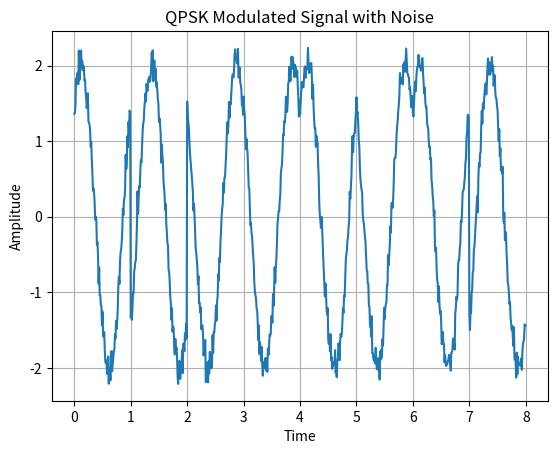

Write the Python code that produced this figure.
import matplotlib.pyplot as plt  # Import plotting library for visualization
import numpy as np  # Import numpy for numerical operations and arrays
from math import sqrt  # Import square root function for signal normalization
import random  # Import random for generating random binary data

# Time vector: 100 samples from 0 to 1 second
t = np.linspace(0,1,100)

# Bit duration: 1 second per symbol
tb = 1

# Carrier frequency: 1 Hz (one complete cycle per second)
fc = 1

# In-phase carrier (I): normalized cosine wave for modulating odd bits
# Amplitude sqrt(2/tb) ensures unit energy per symbol period
c1 = sqrt(2/tb)*np.cos(2*np.pi*fc*t)

# Quadrature carrier (Q): normalized sine wave for modulating even bits
# 90 degrees out of phase with cosine for orthogonal signaling
c2 = sqrt(2/tb)*np.sin(2*np.pi*fc*t)

# Generate 16 random bits to transmit
m = []  # Initialize empty list for message bits

# Time window variables for each symbol period
t1 = 0  # Start time of current symbol
t2 = tb  # End time of current symbol

# Generate 16 random binary values (0 or 1 after thresholding at 0.5)
for i in range(16):
    m.append(random.uniform(0,1))   # Generate random float between 0 and 1
    print(m[i])  # Display the random value (will be converted to binary later)


## QPSK MODULATION
# QPSK encodes 2 bits per symbol: one bit on I (in-phase), one bit on Q (quadrature)
# 16 bits total = 8 QPSK symbols

# Storage for I-channel (in-phase) component: 8 symbols x 100 samples each
odd_sig = np.zeros((8,100))

# Storage for Q-channel (quadrature) component: 8 symbols x 100 samples each
even_sig = np.zeros((8,100))

# Index to track which symbol period we're encoding (0 through 7)
symbol_index = 0

# Process all 16 bits in pairs (bits 0-1, 2-3, 4-5, ... 14-15)
for i in range(0,16,2):
    # Create time vector for this specific symbol period
    t = np.linspace(t1,t2,100)

    # Process odd-indexed bit (bit i) for I-channel
    if (m[i]>0.5):  # If random value > 0.5, treat as binary '1'
        m[i] = 1  # Convert to binary 1
        m_s = np.ones((1,len(t)))  # Create array of +1 values (BPSK: +1 for bit '1')
    else:  # If random value <= 0.5, treat as binary '0'
        m[i] = 0  # Convert to binary 0
        m_s = (-1)*np.ones((1,len(t)))  # Create array of -1 values (BPSK: -1 for bit '0')

    # Modulate I-channel: multiply cosine carrier by +1 or -1 (BPSK on I)
    odd_sig[symbol_index,:] = c1*m_s

    # Process even-indexed bit (bit i+1) for Q-channel
    if (m[i+1]>0.5):  # If random value > 0.5, treat as binary '1'
        m[i+1] = 1  # Convert to binary 1
        m_s = np.ones((1,len(t)))  # Create array of +1 values (BPSK: +1 for bit '1')
    else:  # If random value <= 0.5, treat as binary '0'
        m[i+1] = 0  # Convert to binary 0
        m_s = (-1)*np.ones((1,len(t)))  # Create array of -1 values (BPSK: -1 for bit '0')

    # Modulate Q-channel: multiply sine carrier by +1 or -1 (BPSK on Q)
    even_sig[symbol_index,:] = c2*m_s

    # Move to next symbol slot
    symbol_index += 1

    # Advance time window for next symbol (with small 0.01s gap for visualization)
    t1 = t1 + (tb+0.01)
    t2 = t2 + (tb+0.01)

# Combine I and Q channels to create final QPSK signal
# Each symbol is the sum of modulated cosine and modulated sine
qpsk = odd_sig + even_sig

## ADDITIVE WHITE GAUSSIAN NOISE (AWGN) CHANNEL
# Simulate realistic transmission by adding noise to the signal

# Generate Gaussian noise: mean=0, standard deviation=0.1
# Shape [8,100] matches QPSK signal dimensions (8 symbols x 100 samples)
noise = np.random.normal(0, 0.1, [8,100])

# Create received signal: transmitted QPSK signal + noise
# This simulates what a receiver would see after transmission through a noisy channel
channel = noise + qpsk

## PLOTTING THE RECEIVED SIGNAL

# Create a new figure and axis for plotting
fig, ax = plt.subplots()

# Flatten 2D array (8 x 100) into 1D array (800 samples) for continuous waveform
# This concatenates all 8 symbol periods into one long signal
continuous_signal = channel.flatten()

# Create corresponding time axis: 800 samples divided by 100 samples/second = 8 seconds
time_continuous = np.arange(len(continuous_signal)) / 100

# Plot the continuous received signal (QPSK + noise) vs time
ax.plot(time_continuous, continuous_signal)

# Add grid for easier reading of values
ax.grid()

# Label x-axis
ax.set_xlabel('Time')

# Label y-axis
ax.set_ylabel('Amplitude')

# Add descriptive title
plt.title('QPSK Modulated Signal with Noise')

# Display the plot window
plt.show()
